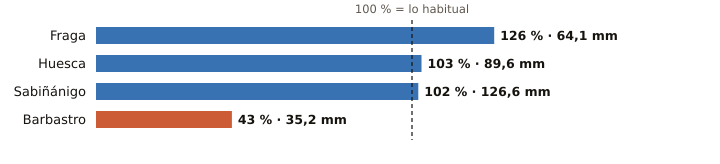

Data behind this chart, as committed beside it:
estacion, provincia, indicativo, mm_otono, referencia_mm, pct, periodo_referencia, hasta, hora
Fraga, Huesca, 9924X, 64.1, 50.8, 126, 2009-2025, 2026-10-24, 15
Huesca, Huesca, 9901X, 89.6, 86.6, 103, 2009-2025, 2026-10-24, 15
Sabiñánigo, Huesca, 9460X, 126.6, 123.6, 102, 2004-2025, 2026-10-24, 15
Barbastro, Huesca, 9866C, 35.2, 81.3, 43, 2009-2025, 2026-10-24, 15
